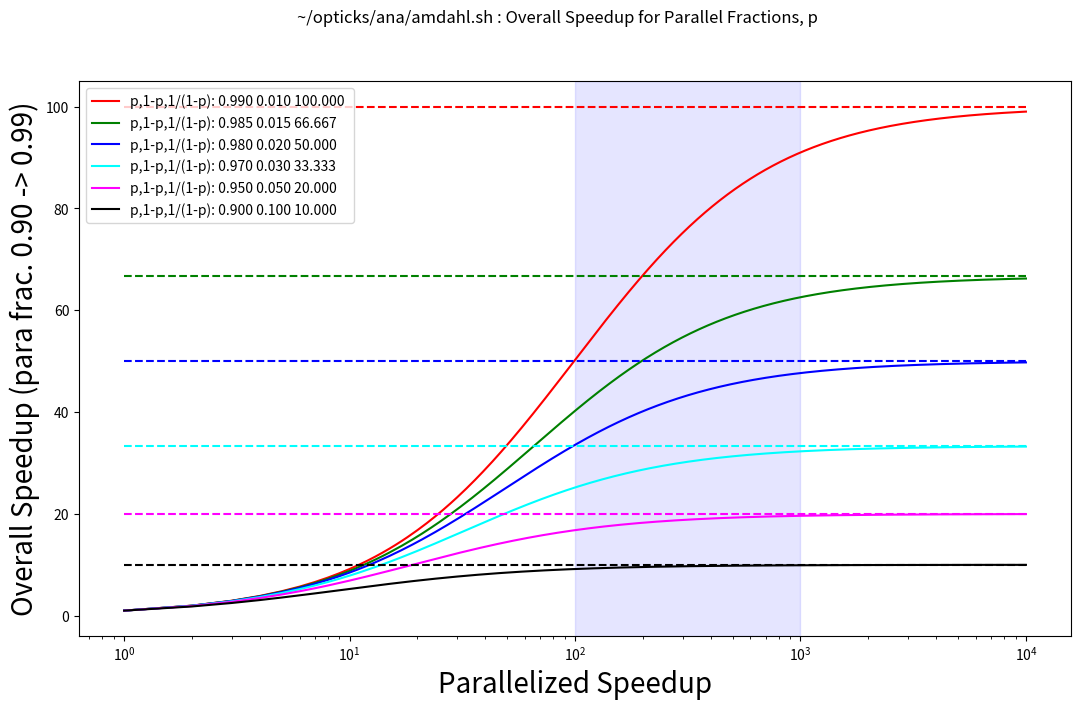

Write the Python code that produced this figure.
#!/usr/bin/env python

import os, numpy as np
import matplotlib.pyplot as plt
SIZE = np.array([1280, 720])


class Amdahl(object):
     """
     https://en.wikipedia.org/wiki/Amdahl%27s_law


                   1
            -------------------
             (1 - p)  +   p/F

     """
     @classmethod
     def Overall_Speedup(cls, F, p):
         """
         :param F: parallel speedup
         :param p: parallel fraction 
         """
         return 1./( (1-p) + p/F )


if __name__ == '__main__':

     fig, ax = plt.subplots(1, figsize=SIZE/100. )
     fig.suptitle("~/opticks/ana/amdahl.sh : Overall Speedup for Parallel Fractions, p ")

     F = np.linspace( 1, 10000 , 10000 )  
     PARALLEL_FRACTION = np.array([0.99, 0.985, 0.98, 0.97, 0.95, 0.90])

     COLORS = ["red","green","blue", "cyan", "magenta", "black", "yellow" ]

     for i, p in enumerate(PARALLEL_FRACTION): 
         color = COLORS[i%len(COLORS)]
         ax.plot( F, Amdahl.Overall_Speedup(F, p), label="p,1-p,1/(1-p): %5.3f %5.3f %5.3f " % (p, 1-p, 1/(1.-p) ), color=color  )
         ax.hlines( 1/(1.-p), xmin=F[0], xmax=F[-1], linestyle="dashed", color=color ) 
     pass

     ax.axvspan(100, 1000, alpha=0.1, color='blue')
     ax.set_xscale('log') 
     ax.set_ylabel("Overall Speedup (para frac. 0.90 -> 0.99)", fontsize=20 )
     ax.set_xlabel("Parallelized Speedup", fontsize=20 )
     ax.legend()

     fig.show()
    


